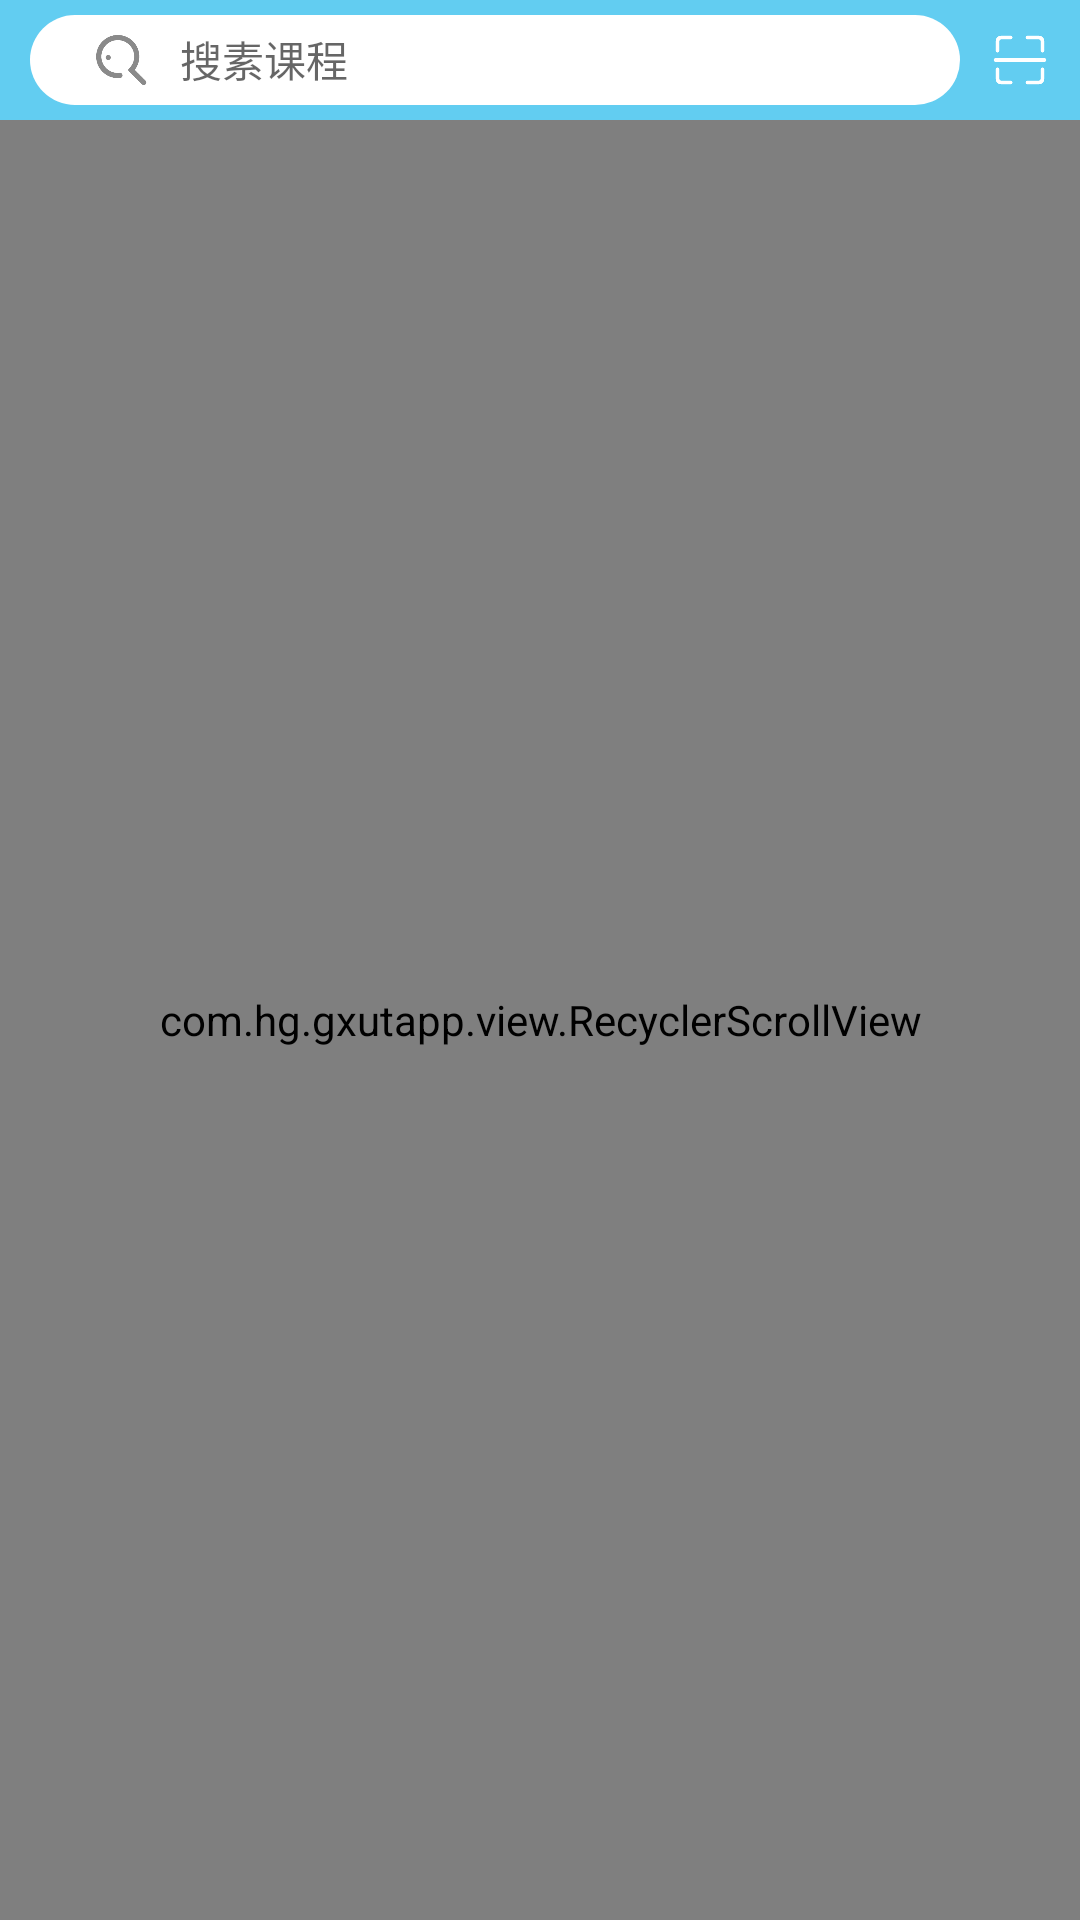

Write the Android layout XML for this screen, with the resource values it uses.
<!-- AndroidManifest.xml: application theme Theme.AppCompat.Light.NoActionBar -->
<!-- res/layout/main_layout.xml -->
<?xml version="1.0" encoding="utf-8"?>
<LinearLayout xmlns:android="http://schemas.android.com/apk/res/android"
    android:layout_width="match_parent"
    android:layout_height="match_parent"
    android:background="#eee"
    android:orientation="vertical">

    <LinearLayout
        android:gravity="center"
        android:orientation="horizontal"
        android:layout_width="match_parent"
        android:layout_height="wrap_content"
        android:background="#62cdf1">


        <LinearLayout
            android:layout_weight="1"
            android:layout_width="0dp"
            android:layout_height="30dp"
            android:layout_marginLeft="10dp"
            android:layout_marginTop="5dp"
            android:layout_marginRight="10dp"
            android:layout_marginBottom="5dp"
            android:background="@drawable/white_r"
            android:gravity="center"
            android:orientation="horizontal"
            android:paddingLeft="20dp"
            android:paddingTop="5dp"
            android:paddingRight="20dp"
            android:paddingBottom="5dp">

            <ImageView
                android:layout_width="20dp"
                android:layout_height="20dp"
                android:layout_marginRight="10dp"
                android:src="@drawable/search" />

            <EditText
                android:layout_width="0dp"
                android:layout_height="match_parent"
                android:layout_weight="1"
                android:background="@null"
                android:hint="搜素课程"
                android:textColor="#2E2E2E"
                android:textSize="14sp" />
        </LinearLayout>

        <ImageView
            android:src="@drawable/saoma"
            android:layout_marginRight="10dp"
            android:layout_width="20dp"
            android:layout_height="20dp" />
    </LinearLayout>v

    <com.hg.gxutapp.view.RecyclerScrollView
        android:layout_width="match_parent"
        android:layout_height="match_parent">

        <LinearLayout
            android:orientation="vertical"
            android:layout_width="match_parent"
            android:layout_height="match_parent">

            <RelativeLayout
                android:layout_width="match_parent"
                android:layout_height="180dp"
                android:background="#fff">

                <android.support.v4.view.ViewPager
                    android:id="@+id/main_carousel"
                    android:layout_width="match_parent"
                    android:layout_height="match_parent">

                </android.support.v4.view.ViewPager>
                <LinearLayout
                    android:id="@+id/main_carousel_ponit_view"
                    android:gravity="center"
                    android:layout_marginBottom="10dp"
                    android:layout_alignParentBottom="true"
                    android:layout_width="match_parent"
                    android:layout_height="20dp">
                    <include layout="@layout/main_carousel_point_layout"></include>
                </LinearLayout>
            </RelativeLayout>

            <LinearLayout
                android:layout_width="match_parent"
                android:layout_height="wrap_content"
                android:layout_marginTop="10dp"
                android:background="#fff"
                android:orientation="vertical">

                <LinearLayout
                    android:orientation="horizontal"
                    android:layout_width="match_parent"
                    android:layout_height="wrap_content"
                    android:layout_marginLeft="10dp"
                    android:layout_marginTop="10dp">

                    <LinearLayout
                        android:layout_width="3dp"
                        android:layout_height="match_parent"
                        android:background="#62cdf1"></LinearLayout>

                    <TextView
                        android:layout_weight="1"
                        android:layout_width="wrap_content"
                        android:layout_height="wrap_content"
                        android:layout_marginLeft="10dp"
                        android:text="我的应用" />

                    <TextView
                        android:textSize="12sp"
                        android:layout_marginRight="10dp"
                        android:layout_width="wrap_content"
                        android:layout_height="wrap_content"
                        android:layout_marginLeft="10dp"
                        android:text="管理" />
                </LinearLayout>

                <android.support.v7.widget.RecyclerView
                    android:id="@+id/main_home_recview"
                    android:layout_width="match_parent"
                    android:layout_height="wrap_content"
                    android:padding="10dp"
                    android:scrollbars="horizontal">

                </android.support.v7.widget.RecyclerView>

            </LinearLayout>

            <LinearLayout
                android:layout_width="match_parent"
                android:layout_height="wrap_content"
                android:layout_marginTop="10dp"
                android:background="#fff"
                android:orientation="vertical">

                <LinearLayout
                    android:layout_width="match_parent"
                    android:layout_height="wrap_content"
                    android:layout_marginLeft="10dp"
                    android:layout_marginTop="10dp"
                    android:orientation="horizontal">

                    <LinearLayout
                        android:layout_width="3dp"
                        android:layout_height="match_parent"
                        android:background="#62cdf1"></LinearLayout>

                    <TextView
                        android:layout_width="0dp"
                        android:layout_height="wrap_content"
                        android:layout_marginLeft="10dp"
                        android:layout_weight="1"
                        android:text="今日推荐" />

                    <TextView
                        android:textSize="12sp"
                        android:layout_width="wrap_content"
                        android:layout_height="wrap_content"
                        android:layout_marginLeft="10dp"
                        android:layout_marginRight="10dp"
                        android:text="更多 >" />
                </LinearLayout>

                <LinearLayout
                    android:layout_width="match_parent"
                    android:layout_height="wrap_content">
                    <android.support.v7.widget.RecyclerView
                        android:id="@+id/main_home_recommend_recview"
                        android:layout_width="match_parent"
                        android:layout_height="wrap_content"
                        android:padding="10dp" >

                    </android.support.v7.widget.RecyclerView>

                </LinearLayout>

            </LinearLayout>


            <LinearLayout
                android:layout_width="match_parent"
                android:layout_height="wrap_content"
                android:layout_marginTop="10dp"
                android:background="#fff"
                android:orientation="vertical">

                <LinearLayout
                    android:layout_width="match_parent"
                    android:layout_height="wrap_content"
                    android:layout_marginLeft="10dp"
                    android:layout_marginTop="10dp"
                    android:orientation="horizontal">

                    <LinearLayout
                        android:layout_width="3dp"
                        android:layout_height="match_parent"
                        android:background="#62cdf1"></LinearLayout>

                    <TextView
                        android:layout_width="0dp"
                        android:layout_height="wrap_content"
                        android:layout_marginLeft="10dp"
                        android:layout_weight="1"
                        android:text="校内热门课程" />

                    <TextView
                        android:textSize="12sp"
                        android:layout_width="wrap_content"
                        android:layout_height="wrap_content"
                        android:layout_marginLeft="10dp"
                        android:layout_marginRight="10dp"
                        android:text="更多 >" />
                </LinearLayout>

                <LinearLayout
                    android:layout_width="match_parent"
                    android:layout_height="wrap_content">
                    <android.support.v7.widget.RecyclerView
                        android:id="@+id/main_home_host_class_recview"
                        android:layout_width="match_parent"
                        android:layout_height="wrap_content"
                        android:layout_margin="10dp" >

                    </android.support.v7.widget.RecyclerView>

                </LinearLayout>

            </LinearLayout>
        </LinearLayout>
    </com.hg.gxutapp.view.RecyclerScrollView>


</LinearLayout>
<!-- res/layout/main_carousel_point_layout.xml (included above) -->
<?xml version="1.0" encoding="utf-8"?>
<LinearLayout xmlns:android="http://schemas.android.com/apk/res/android"
    android:layout_width="wrap_content"
    android:layout_height="wrap_content">
    <ImageView
        android:layout_margin="2dp"
        android:src="@drawable/gray_r"
        android:id="@+id/main_carousel_ponit"
        android:layout_width="5dp"
        android:layout_height="5dp" />
</LinearLayout>
<!-- resources referenced by this layout -->
<resources>
  <!-- drawable saoma: png bitmap (drawable, 3012 bytes) -->
  <!-- drawable search: png bitmap (drawable, 4551 bytes) -->
  <!-- drawable white_r (drawable) -->
  <?xml version="1.0" encoding="utf-8"?>
  <shape xmlns:android="http://schemas.android.com/apk/res/android">
      <solid android:color="#FFF" />
      <corners android:bottomRightRadius="200dp"
          android:bottomLeftRadius="200dp"  android:topRightRadius="200dp"
          android:topLeftRadius="200dp"/>
  </shape>
</resources>
